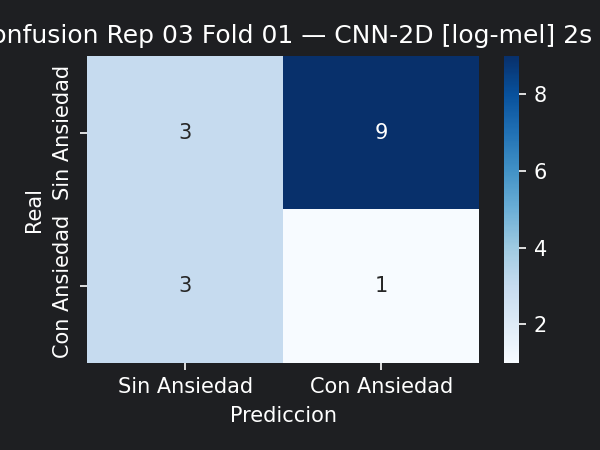

The file beside this chart, header and first rows:
3, 9
3, 1
